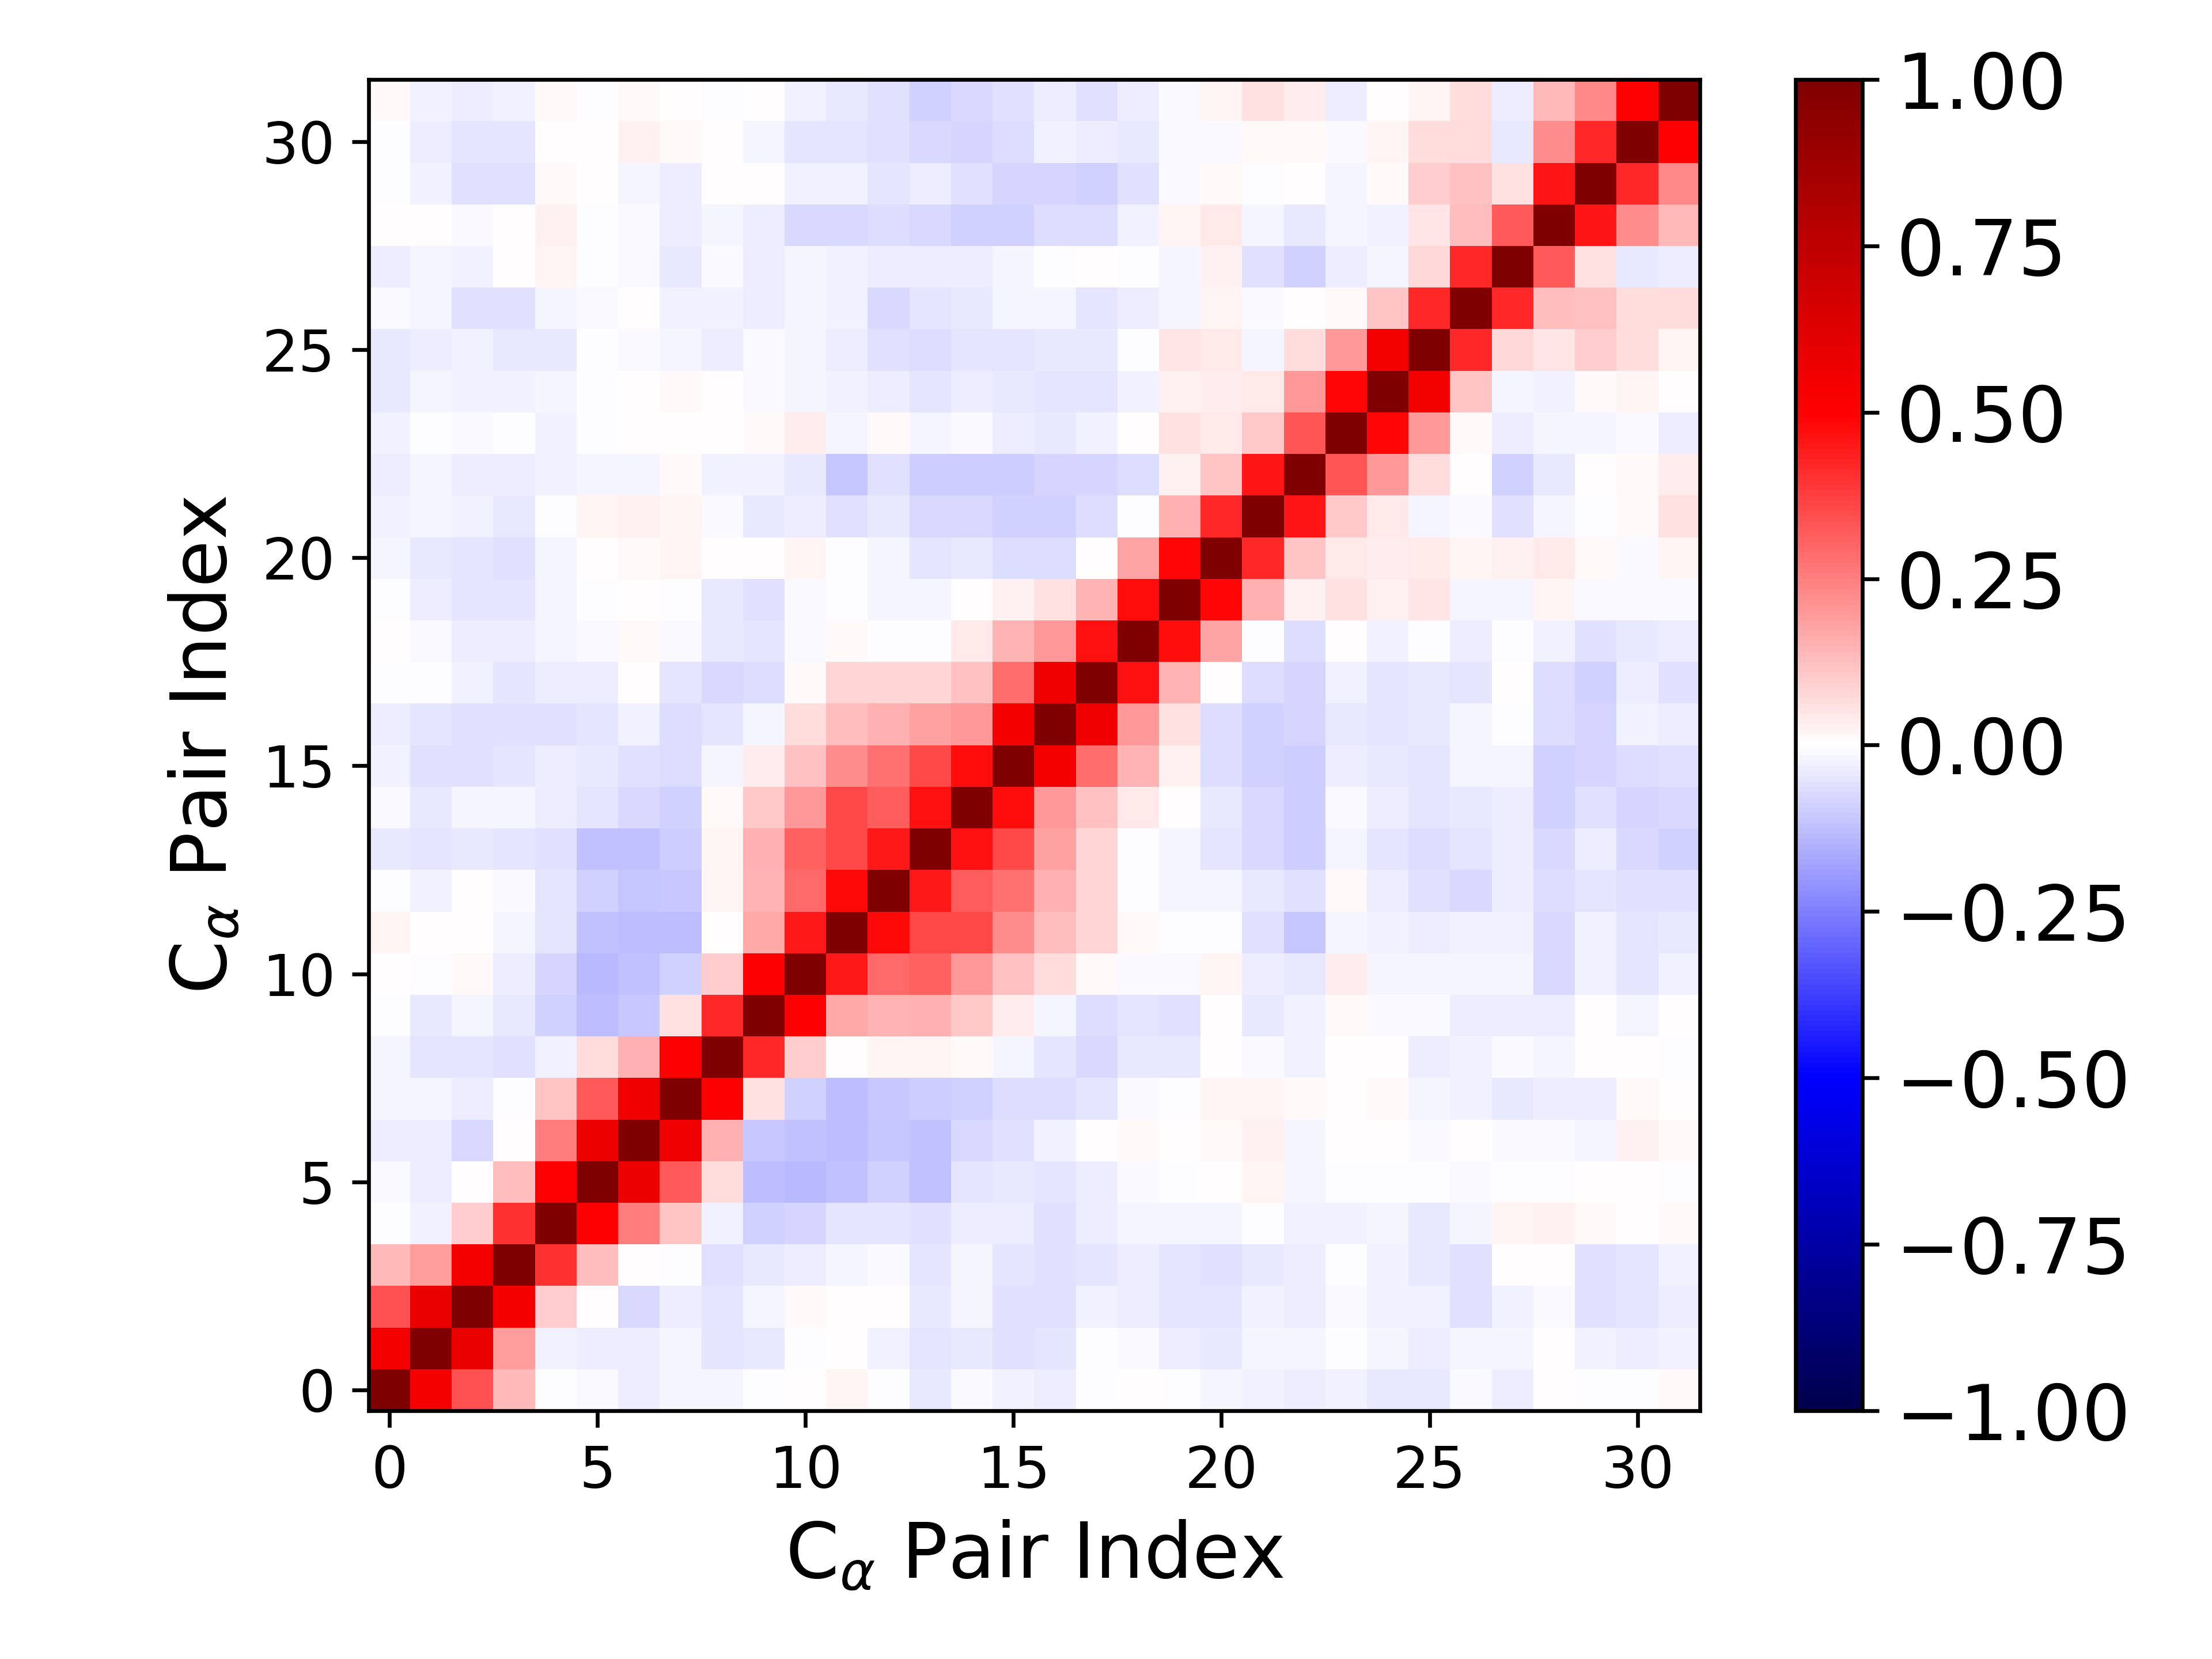

Values plotted in this chart, from the file beside it:
1.000000000000000000e+00, 5.364019248766831449e-01, 3.428838159001776908e-01, 1.401131344201114182e-01, -5.719348591671774909e-03, -1.176731384894857783e-02, -3.389771415820132944e-02, -2.160871096729772775e-02, -1.723338265481538095e-02, -8.981122188439051926e-04, 2.237542894458803815e-03, 1.881718672441178020e-02, -6.842223326746591297e-03, -4.552343267128348969e-02, -1.044010929778871333e-02, -2.744351217795026887e-02, -3.164770138575214581e-02, -4.014783952440522351e-03, 2.299414286670522015e-03, -7.315288298089245430e-04, -2.241606227759436465e-02, -2.718482056246191922e-02, -3.699163314645317197e-02, -2.927283500478531850e-02
5.364019248766831449e-01, 1.000000000000000000e+00, 5.762976644606890853e-01, 1.940998417688441502e-01, -2.561663501904809168e-02, -3.149269390542419611e-02, -3.309342801929820999e-02, -2.040482062081579520e-02, -4.867368964597642428e-02, -4.318334643223590424e-02, -6.292004240485282208e-03, 7.137459497885297738e-03, -2.778018163095101120e-02, -5.218911457264151926e-02, -4.533682492848947754e-02, -6.158133959104725857e-02, -5.102910554615235766e-02, -7.444335011888894224e-03, -9.383646385792230454e-03, -3.474633736993629207e-02, -4.399010444126472130e-02, -2.307698477394767508e-02, -1.887166080736990895e-02, -4.765432799248586586e-03
3.428838159001776908e-01, 5.762976644606890853e-01, 1.000000000000000000e+00, 5.337597245283358660e-01, 9.804192327167579601e-02, 2.993468580041578242e-04, -7.718094719273414783e-02, -3.282885554163500474e-02, -5.327013755442257248e-02, -1.870609673260353878e-02, 1.063027761938962860e-02, 7.570472500849384501e-03, 5.295983756146851497e-03, -3.921275710641984602e-02, -2.280558840067202497e-02, -5.552064908123294923e-02, -6.068833193605854825e-02, -2.591824540945160404e-02, -3.248038365418368795e-02, -4.807241941309191996e-02, -5.354939903617537272e-02, -2.909842390264502643e-02, -3.579248751304111437e-02, -1.303962972479454953e-02
1.401131344201114182e-01, 1.940998417688441502e-01, 5.337597245283358660e-01, 1.000000000000000000e+00, 4.010294932746442109e-01, 1.306986331853897398e-01, 2.078027236472246818e-03, -6.258274615857159842e-03, -5.564154234311471936e-02, -3.938143385040108330e-02, -3.325585596864576859e-02, -1.654226575348104883e-02, -1.144208320309298907e-02, -5.036659966270470856e-02, -2.004830560942529386e-02, -5.179779027751031661e-02, -5.684480348364946700e-02, -4.691777463976336965e-02, -3.504188030927497810e-02, -4.974842808278904377e-02, -5.486605330478408482e-02, -3.929891560687049507e-02, -3.253211127535165365e-02, -6.991711162556149377e-03
-5.719348591671774909e-03, -2.561663501904809168e-02, 9.804192327167579601e-02, 4.010294932746442109e-01, 1.000000000000000000e+00, 4.927494921207439815e-01, 2.531082292576409820e-01, 1.165521262938997576e-01, -2.580887555356607341e-02, -8.827418401462483466e-02, -8.212299834772134044e-02, -4.869946863143787691e-02, -5.390599533127587301e-02, -6.228295221736783460e-02, -3.441638938357746008e-02, -3.544129305701085308e-02, -5.655991367162380851e-02, -3.325046114754684479e-02, -1.786023067186270907e-02, -2.090392150467054733e-02, -1.572648068642429342e-02, -6.353741248936065761e-03, -2.663297102961507609e-02, -2.589461231808904210e-02
-1.176731384894857783e-02, -3.149269390542419611e-02, 2.993468580041578242e-04, 1.306986331853897398e-01, 4.927494921207439815e-01, 1.000000000000000000e+00, 5.662545951729106575e-01, 3.240544633115393092e-01, 6.807768467597545559e-02, -1.258246077211042646e-01, -1.390625997984722140e-01, -1.229473253746741906e-01, -9.166917849172465105e-02, -1.190786546440872340e-01, -4.737948192032125777e-02, -3.982620109527579277e-02, -4.940613689724984714e-02, -3.633713965729917783e-02, -1.158315218912012862e-02, -1.253320353306797705e-03, 9.586157836719462477e-04, 1.704909631182952023e-02, -2.240844723421141216e-02, -2.799046824022688538e-03
-3.389771415820132944e-02, -3.309342801929820999e-02, -7.718094719273414783e-02, 2.078027236472246818e-03, 2.531082292576409820e-01, 5.662545951729106575e-01, 1.000000000000000000e+00, 5.473166951357876231e-01, 1.540361589218366412e-01, -1.087029956719313128e-01, -1.176092573770215338e-01, -1.295321635468751620e-01, -1.131226630840521247e-01, -1.228366679826339292e-01, -7.058954558427435466e-02, -5.765545154538100070e-02, -2.908592641658654804e-02, 2.506464009694983662e-04, 1.332730486492012846e-02, 5.751501154942884053e-03, 1.118900686825681154e-02, 2.421920958964062995e-02, -1.752165289351223509e-02, 3.912274578414012306e-03
-2.160871096729772775e-02, -2.040482062081579520e-02, -3.282885554163500474e-02, -6.258274615857159842e-03, 1.165521262938997576e-01, 3.240544633115393092e-01, 5.473166951357876231e-01, 1.000000000000000000e+00, 5.070997146564935054e-01, 5.769533633266874656e-02, -8.677007260708066716e-02, -1.324726662138472066e-01, -1.061112808605881308e-01, -1.010476121622265883e-01, -8.637069368166865047e-02, -6.697073456629121235e-02, -7.006786002155064585e-02, -4.819705795430286738e-02, -9.856192485726084085e-03, -7.020500782577185177e-03, 2.069675056432101687e-02, 1.790704120027426446e-02, 9.530351086876141103e-03, 6.149444697593888474e-03
-1.723338265481538095e-02, -4.867368964597642428e-02, -5.327013755442257248e-02, -5.564154234311471936e-02, -2.580887555356607341e-02, 6.807768467597545559e-02, 1.540361589218366412e-01, 5.070997146564935054e-01, 1.000000000000000000e+00, 4.158292065533432669e-01, 1.008999388521209239e-01, 3.634807756034396861e-03, 2.113630497982567705e-02, 2.084901399147917611e-02, 9.695631208342062046e-03, -1.564859375920503795e-02, -5.345615506419292701e-02, -7.266608590107301313e-02, -4.417744718398166487e-02, -4.591849514999268855e-02, 7.141092238119030496e-03, -1.118584801259834248e-02, -2.529820618233429713e-02, 6.112468185797110577e-03
-8.981122188439051926e-04, -4.318334643223590424e-02, -1.870609673260353878e-02, -3.938143385040108330e-02, -8.827418401462483466e-02, -1.258246077211042646e-01, -1.087029956719313128e-01, 5.769533633266874656e-02, 4.158292065533432669e-01, 1.000000000000000000e+00, 5.014423374724851223e-01, 1.654715887815596254e-01, 1.438161507567027875e-01, 1.511313054099314435e-01, 1.090664583822924666e-01, 3.460229406369254995e-02, -2.075030873627914038e-02, -6.364343884835557685e-02, -5.019532414867514114e-02, -5.814178936925912256e-02, 2.018280524435079465e-03, -4.459856346065060179e-02, -3.088962676728410073e-02, 1.497561601600213080e-02
2.237542894458803815e-03, -6.292004240485282208e-03, 1.063027761938962860e-02, -3.325585596864576859e-02, -8.212299834772134044e-02, -1.390625997984722140e-01, -1.176092573770215338e-01, -8.677007260708066716e-02, 1.008999388521209239e-01, 5.014423374724851223e-01, 1.000000000000000000e+00, 4.467186205172902214e-01, 2.941416657171957993e-01, 3.049892466330872964e-01, 2.030335643917160482e-01, 1.214776176420033910e-01, 6.450145945778662515e-02, 1.184379864069987597e-02, -1.075019815948163524e-02, -1.186215765637321611e-02, 1.948991895107338515e-02, -3.784655975463276090e-02, -4.094268119486275254e-02, 3.481254145754777984e-02
1.881718672441178020e-02, 7.137459497885297738e-03, 7.570472500849384501e-03, -1.654226575348104883e-02, -4.869946863143787691e-02, -1.229473253746741906e-01, -1.295321635468751620e-01, -1.324726662138472066e-01, 3.634807756034396861e-03, 1.654715887815596254e-01, 4.467186205172902214e-01, 1.000000000000000000e+00, 4.769877816371057011e-01, 3.558751475891901439e-01, 3.589402227382276767e-01, 2.243228567696550491e-01, 1.285924643923721244e-01, 8.388734175967688111e-02, 1.315284560654037677e-02, -1.796211738050981256e-03, -7.518044375564207106e-03, -6.118293903031808700e-02, -1.096915574465013865e-01, -1.607874086838519817e-02
-6.842223326746591297e-03, -2.778018163095101120e-02, 5.295983756146851497e-03, -1.144208320309298907e-02, -5.390599533127587301e-02, -9.166917849172465105e-02, -1.131226630840521247e-01, -1.061112808605881308e-01, 2.113630497982567705e-02, 1.438161507567027875e-01, 2.941416657171957993e-01, 4.769877816371057011e-01, 1.000000000000000000e+00, 4.459035150536509451e-01, 3.140684096043061535e-01, 2.797415243729153844e-01, 1.552400293642744733e-01, 8.238234100726082865e-02, -1.742292870367489989e-03, -2.037182567996588881e-02, -1.845145915765989547e-02, -4.158982277863378790e-02, -5.526759630018127090e-02, 8.118794414980992635e-03
-4.552343267128348969e-02, -5.218911457264151926e-02, -3.921275710641984602e-02, -5.036659966270470856e-02, -6.228295221736783460e-02, -1.190786546440872340e-01, -1.228366679826339292e-01, -1.010476121622265883e-01, 2.084901399147917611e-02, 1.511313054099314435e-01, 3.049892466330872964e-01, 3.558751475891901439e-01, 4.459035150536509451e-01, 1.000000000000000000e+00, 4.686773583119636100e-01, 3.581030335846096535e-01, 1.827077846523319782e-01, 8.222722973571142124e-02, -1.055918610276922838e-03, -2.027644830681498908e-02, -5.033702851369558501e-02, -7.468726507795736547e-02, -1.011831591889278126e-01, -1.604918225570456727e-02
-1.044010929778871333e-02, -4.533682492848947754e-02, -2.280558840067202497e-02, -2.004830560942529386e-02, -3.441638938357746008e-02, -4.737948192032125777e-02, -7.058954558427435466e-02, -8.637069368166865047e-02, 9.695631208342062046e-03, 1.090664583822924666e-01, 2.030335643917160482e-01, 3.589402227382276767e-01, 3.140684096043061535e-01, 4.686773583119636100e-01, 1.000000000000000000e+00, 4.738399324058364392e-01, 2.006208841169843937e-01, 1.200430195348935886e-01, 4.086197324891072125e-02, 3.725090454017276811e-03, -4.209072239341225125e-02, -7.270205320072589683e-02, -9.928508557617424235e-02, -1.548254197938852758e-02
-2.744351217795026887e-02, -6.158133959104725857e-02, -5.552064908123294923e-02, -5.179779027751031661e-02, -3.544129305701085308e-02, -3.982620109527579277e-02, -5.765545154538100070e-02, -6.697073456629121235e-02, -1.564859375920503795e-02, 3.460229406369254995e-02, 1.214776176420033910e-01, 2.243228567696550491e-01, 2.797415243729153844e-01, 3.581030335846096535e-01, 4.738399324058364392e-01, 1.000000000000000000e+00, 5.364501372442636029e-01, 2.817697861421028516e-01, 1.470873956953921424e-01, 2.573042716187168288e-02, -6.512187841913059938e-02, -8.886692136366008965e-02, -9.869822123067982511e-02, -3.767293424055701695e-02
-3.164770138575214581e-02, -5.102910554615235766e-02, -6.068833193605854825e-02, -5.684480348364946700e-02, -5.655991367162380851e-02, -4.940613689724984714e-02, -2.908592641658654804e-02, -7.006786002155064585e-02, -5.345615506419292701e-02, -2.075030873627914038e-02, 6.450145945778662515e-02, 1.285924643923721244e-01, 1.552400293642744733e-01, 1.827077846523319782e-01, 2.006208841169843937e-01, 5.364501372442636029e-01, 1.000000000000000000e+00, 5.503565347218950521e-01, 2.026298464961273360e-01, 5.522390751448178620e-02, -6.723428710117644591e-02, -9.074397216927192200e-02, -7.976974613438858608e-02, -4.363517453745913155e-02
-4.014783952440522351e-03, -7.444335011888894224e-03, -2.591824540945160404e-02, -4.691777463976336965e-02, -3.325046114754684479e-02, -3.633713965729917783e-02, 2.506464009694983662e-04, -4.819705795430286738e-02, -7.266608590107301313e-02, -6.364343884835557685e-02, 1.184379864069987597e-02, 8.388734175967688111e-02, 8.238234100726082865e-02, 8.222722973571142124e-02, 1.200430195348935886e-01, 2.817697861421028516e-01, 5.503565347218950521e-01, 1.000000000000000000e+00, 4.642234874810950984e-01, 1.415948596359648537e-01, 5.811538505430998910e-03, -6.824374262954019388e-02, -8.529460034582074524e-02, -2.549930626559468796e-02
2.299414286670522015e-03, -9.383646385792230454e-03, -3.248038365418368795e-02, -3.504188030927497810e-02, -1.786023067186270907e-02, -1.158315218912012862e-02, 1.332730486492012846e-02, -9.856192485726084085e-03, -4.417744718398166487e-02, -5.019532414867514114e-02, -1.075019815948163524e-02, 1.315284560654037677e-02, -1.742292870367489989e-03, -1.055918610276922838e-03, 4.086197324891072125e-02, 1.470873956953921424e-01, 2.026298464961273360e-01, 4.642234874810950984e-01, 1.000000000000000000e+00, 4.718583179550232543e-01, 1.794201162479751310e-01, -7.623323097079213150e-03, -6.541248064734712930e-02, 4.200903423409865951e-03
-7.315288298089245430e-04, -3.474633736993629207e-02, -4.807241941309191996e-02, -4.974842808278904377e-02, -2.090392150467054733e-02, -1.253320353306797705e-03, 5.751501154942884053e-03, -7.020500782577185177e-03, -4.591849514999268855e-02, -5.814178936925912256e-02, -1.186215765637321611e-02, -1.796211738050981256e-03, -2.037182567996588881e-02, -2.027644830681498908e-02, 3.725090454017276811e-03, 2.573042716187168288e-02, 5.522390751448178620e-02, 1.415948596359648537e-01, 4.718583179550232543e-01, 1.000000000000000000e+00, 4.873740996198582809e-01, 1.484445607676563028e-01, 2.456718741653031099e-02, 5.615217687564504762e-02
-2.241606227759436465e-02, -4.399010444126472130e-02, -5.354939903617537272e-02, -5.486605330478408482e-02, -1.572648068642429342e-02, 9.586157836719462477e-04, 1.118900686825681154e-02, 2.069675056432101687e-02, 7.141092238119030496e-03, 2.018280524435079465e-03, 1.948991895107338515e-02, -7.518044375564207106e-03, -1.845145915765989547e-02, -5.033702851369558501e-02, -4.209072239341225125e-02, -6.512187841913059938e-02, -6.723428710117644591e-02, 5.811538505430998910e-03, 1.794201162479751310e-01, 4.873740996198582809e-01, 1.000000000000000000e+00, 4.169016042597456506e-01, 1.147278642581857633e-01, 4.359771684670367409e-02
-2.718482056246191922e-02, -2.307698477394767508e-02, -2.909842390264502643e-02, -3.929891560687049507e-02, -6.353741248936065761e-03, 1.704909631182952023e-02, 2.421920958964062995e-02, 1.790704120027426446e-02, -1.118584801259834248e-02, -4.459856346065060179e-02, -3.784655975463276090e-02, -6.118293903031808700e-02, -4.158982277863378790e-02, -7.468726507795736547e-02, -7.270205320072589683e-02, -8.886692136366008965e-02, -9.074397216927192200e-02, -6.824374262954019388e-02, -7.623323097079213150e-03, 1.484445607676563028e-01, 4.169016042597456506e-01, 1.000000000000000000e+00, 4.556672662448817412e-01, 1.023469023993818922e-01
-3.699163314645317197e-02, -1.887166080736990895e-02, -3.579248751304111437e-02, -3.253211127535165365e-02, -2.663297102961507609e-02, -2.240844723421141216e-02, -1.752165289351223509e-02, 9.530351086876141103e-03, -2.529820618233429713e-02, -3.088962676728410073e-02, -4.094268119486275254e-02, -1.096915574465013865e-01, -5.526759630018127090e-02, -1.011831591889278126e-01, -9.928508557617424235e-02, -9.869822123067982511e-02, -7.976974613438858608e-02, -8.529460034582074524e-02, -6.541248064734712930e-02, 2.456718741653031099e-02, 1.147278642581857633e-01, 4.556672662448817412e-01, 1.000000000000000000e+00, 3.355014486335974322e-01
-2.927283500478531850e-02, -4.765432799248586586e-03, -1.303962972479454953e-02, -6.991711162556149377e-03, -2.589461231808904210e-02, -2.799046824022688538e-03, 3.912274578414012306e-03, 6.149444697593888474e-03, 6.112468185797110577e-03, 1.497561601600213080e-02, 3.481254145754777984e-02, -1.607874086838519817e-02, 8.118794414980992635e-03, -1.604918225570456727e-02, -1.548254197938852758e-02, -3.767293424055701695e-02, -4.363517453745913155e-02, -2.549930626559468796e-02, 4.200903423409865951e-03, 5.615217687564504762e-02, 4.359771684670367409e-02, 1.023469023993818922e-01, 3.355014486335974322e-01, 1.000000000000000000e+00
-4.514661843053935364e-02, -1.840338964772636129e-02, -2.559570273233445839e-02, -2.865861781745920184e-02, -2.187956837370600566e-02, -5.941679473131935381e-04, 6.716302387024671375e-03, 8.630769918266133212e-03, 4.938094601694114315e-03, -1.229078021154668930e-02, -2.098792443917590206e-02, -3.043548620699233070e-02, -3.719966191424359941e-02, -4.709088973611592205e-02, -3.836777619979273718e-02, -4.506936176457106147e-02, -4.830510214454943052e-02, -5.329502989469560997e-02, -2.410374148295401503e-02, 3.083018291577127937e-02, 3.148781048111949643e-02, 4.331328102246761319e-02, 2.017785401054888184e-01, 4.920113458474826840e-01
-4.683350071903143175e-02, -3.372809871474925780e-02, -2.488979515374783319e-02, -4.152025983916429741e-02, -4.047498320867647797e-02, -4.868397562354909169e-03, -1.049377877866937078e-02, -2.089422900121806065e-02, -3.468922439218775911e-02, -1.554003386286899324e-02, -2.226246054556290516e-02, -3.666323931206154352e-02, -6.226400690352069250e-02, -6.594493891396142893e-02, -4.936802224576410797e-02, -4.767223484292951868e-02, -4.409690579162971885e-02, -4.471695947440462032e-02, -4.973186026641101751e-03, 4.874311633797273613e-02, 4.552503203294974016e-02, -2.122886858834745899e-02, 6.503361893037884478e-02, 1.982584997154320516e-01
-1.516836453737243490e-02, -2.085361401360661185e-02, -5.556618167667960045e-02, -6.185895698501511775e-02, -2.156530025668556075e-02, -1.073932651494947411e-02, 3.022344428528893519e-03, -2.410924060370882652e-02, -2.783783026626054577e-02, -3.172752476772857516e-02, -2.050404277258771613e-02, -3.050840066962070413e-02, -7.348111437458931805e-02, -5.122940107946730159e-02, -4.578411191172011840e-02, -2.296213201701215179e-02, -2.280205389153032794e-02, -4.799926918229294875e-02, -3.359337283067589941e-02, -1.945070062384407841e-02, 1.602460327202621243e-02, -1.499736811517912195e-02, 6.861208360091812855e-04, 9.513790700356818814e-03
-3.391923722063724944e-02, -2.222958484124491416e-02, -2.836542407126763782e-02, 5.979188704136035801e-03, 1.892976093696911374e-02, -6.854782456973868704e-03, -1.338143922770579884e-02, -4.399758754397556371e-02, -1.299979511319247251e-02, -3.656738669688553572e-02, -1.637128180883379996e-02, -2.876523213706152701e-02, -3.385961984716386042e-02, -3.337975863370267610e-02, -3.329031858420884032e-02, -1.939929561491803359e-02, -7.531308292174562768e-03, 1.267642796765684927e-03, -7.541117707243692389e-03, -2.326696612425330560e-02, 3.121211057630978239e-02, -5.519688502968186222e-02, -8.798830944564563217e-02, -3.299468299329977317e-02
4.269791352317398557e-03, 7.211582736470988596e-04, -8.670312688648592475e-03, 6.420517249222906786e-03, 2.730583532247882195e-02, -2.372097349445571098e-03, -1.396384114319695717e-02, -3.138979280882110007e-02, -1.630973804964315488e-02, -3.798146308273961380e-02, -7.676057356829447953e-02, -7.059648278061107785e-02, -6.334443310361652368e-02, -7.274328198055751704e-02, -9.243235743341529642e-02, -8.846386905586349492e-02, -6.646030401993642533e-02, -6.992195102804669993e-02, -2.695147064043181689e-02, 2.280087920532151979e-02, 3.944432575209146780e-02, -1.690978260685449888e-02, -4.394705134684372128e-02, -1.624276620893588124e-02
-6.546678782217368354e-03, -2.693874977924436837e-02, -6.192157830488557307e-02, -5.998554134329342480e-02, 1.237761937833178547e-02, 8.674781068084755613e-04, -1.673323935777981664e-02, -3.851056814103346465e-02, 4.497627285210272635e-03, 7.367629073330488922e-03, -2.524212307779276354e-02, -2.875641236603749401e-02, -4.908759778874208224e-02, -3.886520212489685128e-02, -6.096931663854937566e-02, -8.409253131422586569e-02, -8.205522313282420654e-02, -8.906725887127855956e-02, -6.032552975740404499e-02, -1.217870689454410814e-02, 8.657063963615046695e-03, -6.413978559147994266e-03, 7.097618575946110231e-03, -1.599187572362412851e-02
-6.807301936556130802e-04, -3.127415766797509572e-02, -5.025989154211807364e-02, -5.420127028359187499e-02, 2.895814472109077987e-03, 5.975975521186832097e-03, 2.580494014830295516e-02, 1.304322780667917930e-02, 6.802975490481906126e-03, -1.942304324598536497e-02, -5.209652878216156774e-02, -5.286881463423881433e-02, -6.075220587787957122e-02, -7.221757624432305345e-02, -8.548720436956078195e-02, -6.756874798840264984e-02, -2.381627626806396072e-02, -3.850820483153657298e-02, -3.950280881700577590e-02, -8.617342388727898886e-03, -9.608919201767388008e-03, 1.409394979428345296e-02, 1.121139375642768096e-02, -1.065196896821083566e-02
1.309960004690684417e-02, -2.424268479685683791e-02, -3.644472961044885329e-02, -2.425253976599447275e-02, 1.556980966745617756e-02, -3.743859288786237534e-03, 9.114309161062915735e-03, 6.319322271732855448e-03, -7.500582933963171120e-03, 1.275487865294558289e-04, -2.467894173876933675e-02, -4.279687378475983961e-02, -6.121193763184233638e-02, -9.145465368690988694e-02, -7.644602746847184438e-02, -6.057118022331737378e-02, -3.511345033624032469e-02, -5.842103177569125949e-02, -3.541248774120581144e-02, -1.160929623933027940e-02, 1.672848377382575580e-02, 5.797963517573155590e-02, 3.278330850826444848e-02, -3.424665639428253749e-02
